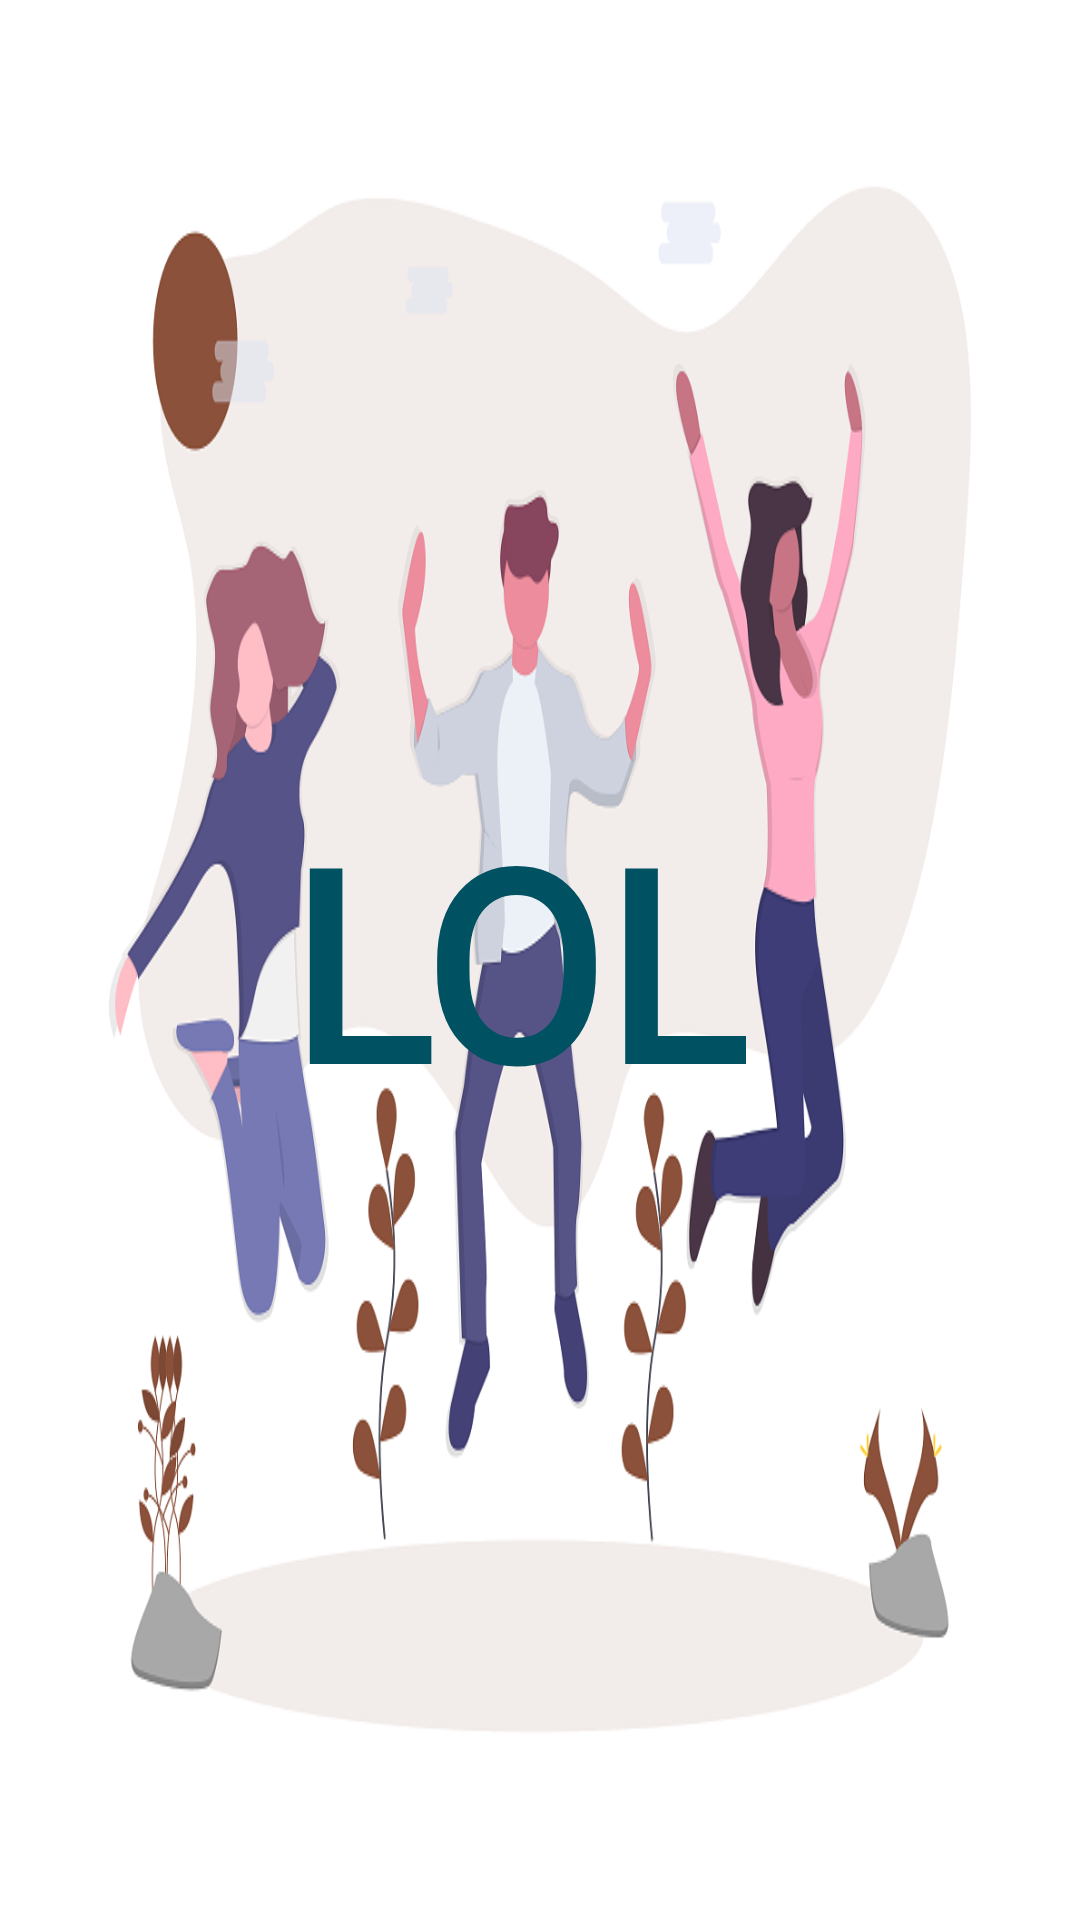

Write the Android layout XML for this screen, with the resource values it uses.
<!-- AndroidManifest.xml: application theme AppTheme -->
<!-- res/layout/nav_header_main.xml -->
<?xml version="1.0" encoding="utf-8"?>
<androidx.constraintlayout.widget.ConstraintLayout xmlns:android="http://schemas.android.com/apk/res/android"
    xmlns:app="http://schemas.android.com/apk/res-auto"
    android:layout_width="match_parent"
    android:layout_height="@dimen/nav_header_height"
    android:background="@drawable/undraw_celebration"
    android:theme="@style/ThemeOverlay.AppCompat.Dark">

    <ImageView
        android:id="@+id/imageView"
        android:layout_width="80dp"
        android:layout_height="80dp"
        android:layout_marginStart="8dp"
        android:adjustViewBounds="true"
        android:contentDescription="@string/nav_header_desc"
        app:layout_constraintBottom_toBottomOf="parent"
        app:layout_constraintStart_toStartOf="parent"
        app:layout_constraintTop_toTopOf="parent"
        app:srcCompat="@drawable/ic_happy_1" />

    <TextView
        android:layout_width="wrap_content"
        android:layout_height="wrap_content"
        android:layout_marginStart="8dp"
        android:fontFamily="@font/luckiest_guy"
        android:text="@string/nav_header_title"
        android:textAppearance="@style/TextAppearance.AppCompat.Display3"
        android:textSize="88sp"
        android:textColor="@color/colorPrimaryDark"
        android:textStyle="bold"
        app:layout_constraintBottom_toBottomOf="@+id/imageView"
        app:layout_constraintStart_toEndOf="@+id/imageView"
        app:layout_constraintTop_toTopOf="@+id/imageView" />
</androidx.constraintlayout.widget.ConstraintLayout>
<!-- resources referenced by this layout -->
<resources>
  <color name="colorPrimaryDark">#005161</color>
  <!-- drawable undraw_celebration: png bitmap (drawable, 130150 bytes) -->
  <string name="nav_header_desc">Navigation header</string>
  <string name="nav_header_title">LOL</string>
  <style name="AppTheme" parent="Theme.MaterialComponents.DayNight.DarkActionBar">
          
          <item name="colorPrimary">@color/colorPrimary</item>
          <item name="colorPrimaryDark">@color/colorPrimaryDark</item>
          <item name="colorAccent">@color/colorAccent</item>
      </style>
  <color name="colorPrimary">#006B79</color>
  <color name="colorAccent">#8B513B</color>
</resources>
